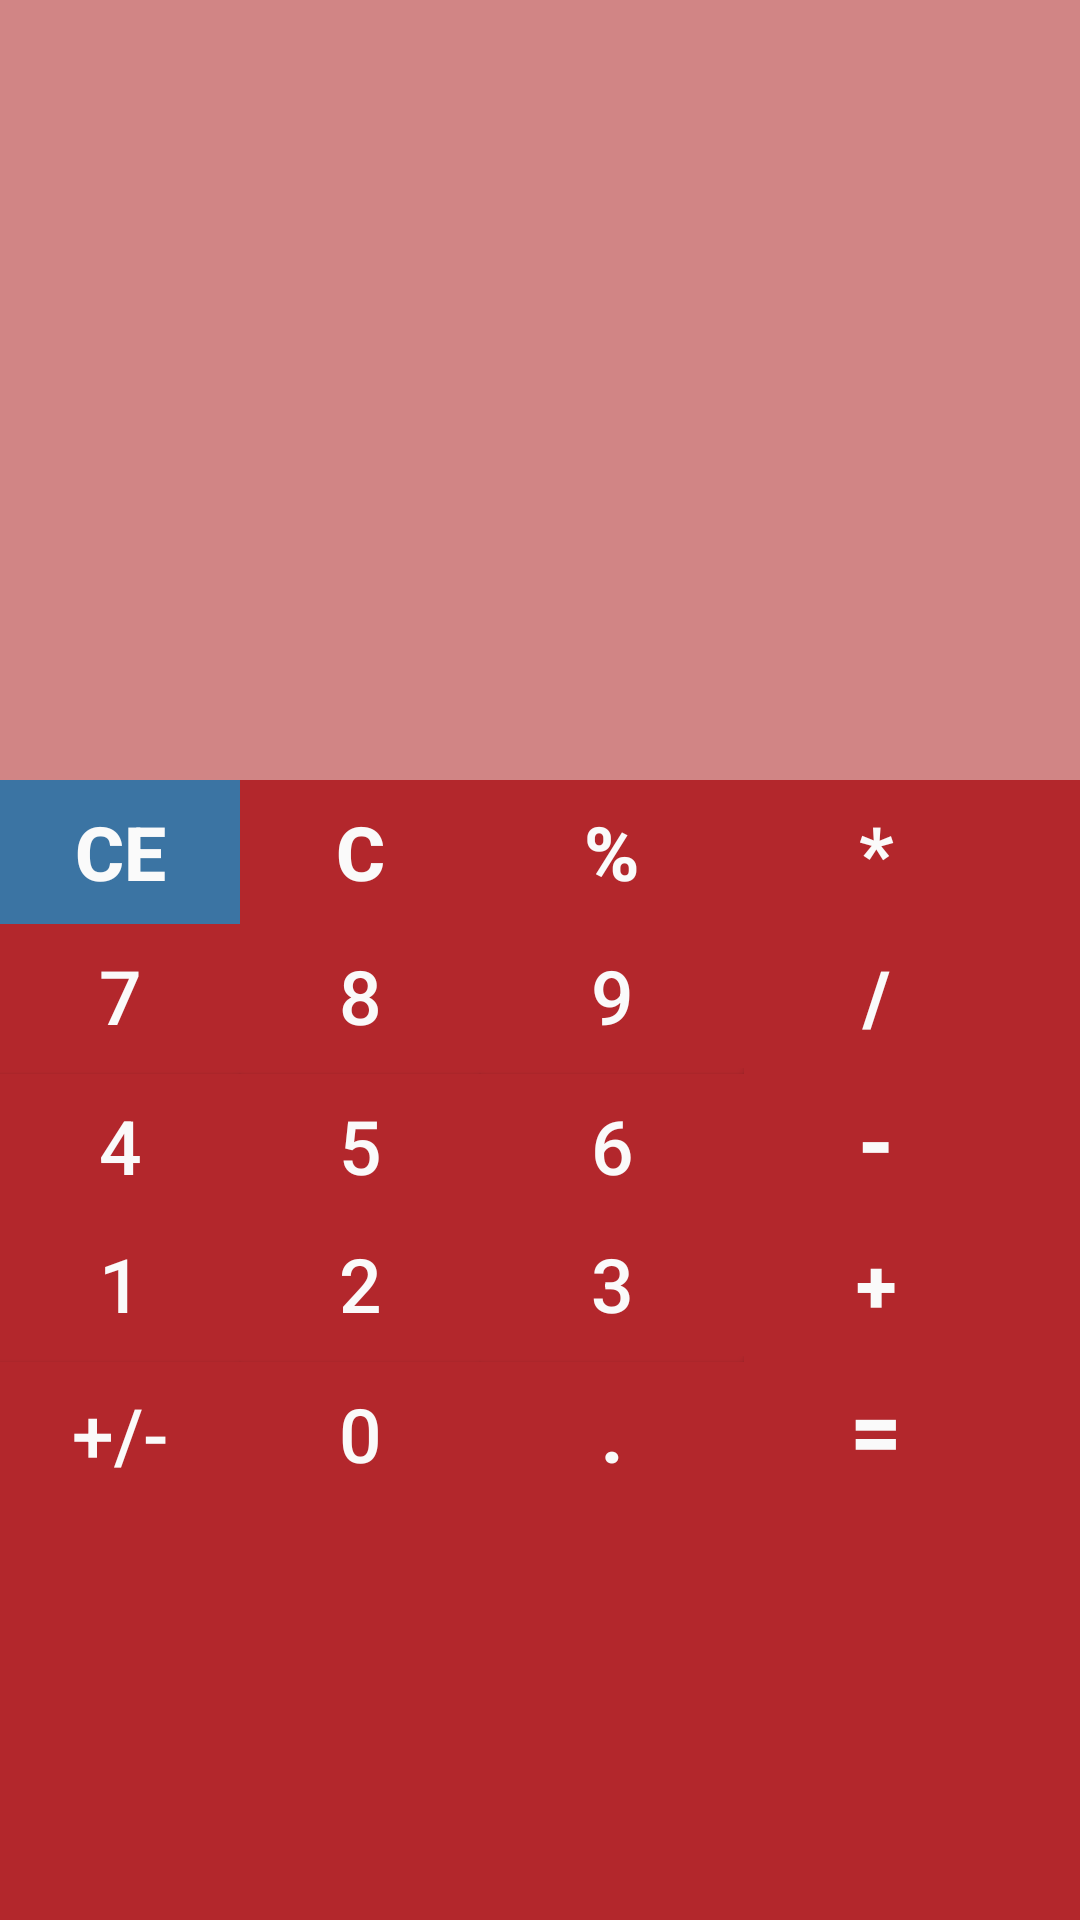

This screen was rendered from an Android layout file. Write that file and the resources it references.
<!-- AndroidManifest.xml: application theme AppTheme -->
<!-- res/layout/activity_main2.xml -->
<?xml version="1.0" encoding="utf-8"?>

<LinearLayout xmlns:android="http://schemas.android.com/apk/res/android"
    android:orientation="vertical"
    android:layout_width="match_parent"
   android:background="@color/red"
    android:layout_height="match_parent">
        <TextView
            android:background="@color/colorlightblack"
            android:layout_height="130dp"
            android:id="@+id/textview1"
            android:layout_width= "fill_parent"
            android:textAlignment="textEnd"
            android:textColor="@color/white"
            android:textSize="45dp"
            android:textStyle="bold"
            />
        <TextView
            android:background="@color/colorlightblack"
            android:layout_height="130dp"
            android:id="@+id/textview2"
            android:layout_width= "fill_parent"
            android:textColor="@color/white"
            android:textAlignment="textEnd"
            android:textSize="45dp"
            android:textStyle="bold"
            />
        <TableRow
            android:layout_width="wrap_content"
            android:layout_height="wrap_content">
            <Button
                android:textSize="25sp"
                android:background="@color/backbutton"
                android:textColor="@color/white"
                android:layout_height="wrap_content"
                android:text="CE"
                android:layout_width="80dp"
                android:textStyle="bold"
                android:onClick="clear"

                />
            <Button
                android:textStyle="bold"
                android:textSize="25sp"
                android:background="@color/red"
                android:textColor="@color/white"
                android:layout_width="80dp"
                android:layout_height="wrap_content"
                android:text="C"
                android:id="@+id/clear"
                android:onClick="Back"/>

            <Button
                android:textStyle="bold"
                android:onClick="Mode"
                android:textSize="25sp"
                android:background="@color/red"
                android:textColor="@color/white"
                android:layout_width="wrap_content"
                android:layout_height="wrap_content"
                android:text="%"
                android:id="@+id/mode"/>
            <Button
                android:textStyle="bold"
                android:textSize="25sp"
                android:onClick="Multiply"
                android:background="@color/red"
                android:textColor="@color/white"
                android:layout_width="wrap_content"
                android:id="@+id/multiply"
                android:layout_height="wrap_content"
                android:text="*"/>
        </TableRow>
        <TableRow
            android:layout_width="wrap_content"
            android:layout_height="wrap_content">
            <Button
                android:layout_width="80dp"
                android:layout_height="wrap_content"
                android:onClick="seven"
                android:text="7"
                android:textSize="25sp"
                android:background="@color/red"
                android:textColor="@color/white"
                android:id="@+id/seven"/>
            <Button
                android:layout_width="80dp"
                android:layout_height="wrap_content"
                android:onClick="eight"
                android:text="8"
                android:id="@+id/eight"
                android:textSize="25sp"
                android:background="@color/red"
                android:textColor="@color/white"/>
            <Button
                android:textSize="25sp"
                android:onClick="nine"
                android:background="@color/red"
                android:textColor="@color/white"
                android:layout_width="wrap_content"
                android:layout_height="wrap_content"
                android:text="9"
                android:id="@+id/nine"/>
            <Button
                android:textSize="25sp"
                android:textStyle="bold"
                android:onClick="divide"
                android:background="@color/red"
                android:textColor="@color/white"
                android:layout_width="wrap_content"
                android:layout_height="wrap_content"
                android:text="/"
                android:id="@+id/divide"/>
        </TableRow>
        <TableRow
            android:layout_width="wrap_content"
            android:layout_height="wrap_content">
            <Button
                android:textSize="25sp"
                android:onClick="four"
                android:background="@color/red"
                android:textColor="@color/white"
                android:layout_width="80dp"
                android:layout_height="wrap_content"
                android:text="4"
                android:id="@+id/four"/>
            <Button
                android:textSize="25sp"
                android:onClick="five"
                android:background="@color/red"
                android:textColor="@color/white"
                android:layout_width="80dp"
                android:layout_height="wrap_content"
                android:text="5"
                android:id="@+id/five"/>
            <Button
                android:textSize="25sp"
                android:onClick="six"
                android:background="@color/red"
                android:textColor="@color/white"
                android:layout_width="wrap_content"
                android:layout_height="wrap_content"
                android:text="6"
                android:id="@+id/six"/>
            <Button
                android:textSize="30sp"
                android:textStyle="bold"
                android:background="@color/red"
                android:textColor="@color/white"
                android:layout_width="wrap_content"
                android:layout_height="wrap_content"
                android:text="-"
                android:onClick="minus"
                android:id="@+id/minus"/>
        </TableRow>
        <TableRow
            android:layout_width="wrap_content"
            android:layout_height="wrap_content">
            <Button
                android:onClick="one"
                android:textSize="25sp"
                android:background="@color/red"
                android:textColor="@color/white"
                android:layout_width="80dp"
                android:layout_height="wrap_content"
                android:text="1"
                android:id="@+id/one"/>
            <Button
                android:onClick="two"
                android:textSize="25sp"
                android:background="@color/red"
                android:textColor="@color/white"
                android:layout_width="80dp"
                android:layout_height="wrap_content"
                android:text="2"
                android:id="@+id/two"/>
            <Button
                android:onClick="three"
                android:textSize="25sp"
                android:background="@color/red"
                android:textColor="@color/white"
                android:layout_width="wrap_content"
                android:layout_height="wrap_content"
                android:text="3"
                android:id="@+id/three"/>
            <Button
                android:onClick="plus"
                android:textSize="25sp"
                android:textStyle="bold"
                android:background="@color/red"
                android:textColor="@color/white"
                android:layout_width="wrap_content"
                android:layout_height="wrap_content"
                android:text="+"
                android:id="@+id/plus"/>
        </TableRow>
        <TableRow
            android:layout_width="wrap_content"
            android:layout_height="wrap_content">
            <Button
                android:onClick="plus_minus"
                android:textSize="25sp"
                android:background="@color/red"
                android:textColor="@color/white"
                android:layout_width="80dp"
                android:layout_height="wrap_content"
                android:text="+/-"
                android:id="@+id/plusminus"/>
            <Button
                android:textSize="25sp"
                android:onClick="zero"
                android:background="@color/red"
                android:textColor="@color/white"
                android:layout_width="80dp"
                android:layout_height="wrap_content"
                android:text="0"
                android:id="@+id/Zero"/>
            <Button
                android:textSize="25sp"
                android:textStyle="bold"
                android:onClick="dot"
                android:background="@color/red"
                android:textColor="@color/white"
                android:layout_width="wrap_content"
                android:layout_height="wrap_content"
                android:text="."
                android:id="@+id/dot"/>
            <Button
                android:textSize="30sp"
                android:textStyle="bold"
                android:onClick="equal"
                android:background="@color/red"
                android:textColor="@color/white"
                android:layout_width="wrap_content"
                android:layout_height="wrap_content"
                android:text="="
                />
        </TableRow>
</LinearLayout>
<!-- resources referenced by this layout -->
<resources>
  <color name="backbutton">#3b74a3</color>
  <color name="colorlightblack">#d18585</color>
  <color name="red">#b3272c</color>
  <color name="white">#fafafa</color>
  <style name="AppTheme" parent="Theme.AppCompat.DayNight.NoActionBar">
          
          <item name="colorPrimary">@color/colorPrimary</item>
          <item name="colorPrimaryDark">@color/colorPrimaryDark</item>
          <item name="colorAccent">@color/colorAccent</item>
  
      </style>
  <color name="colorPrimary">#3F51B5</color>
  <color name="colorPrimaryDark">#303F9F</color>
  <color name="colorAccent">#be2f5f</color>
</resources>
